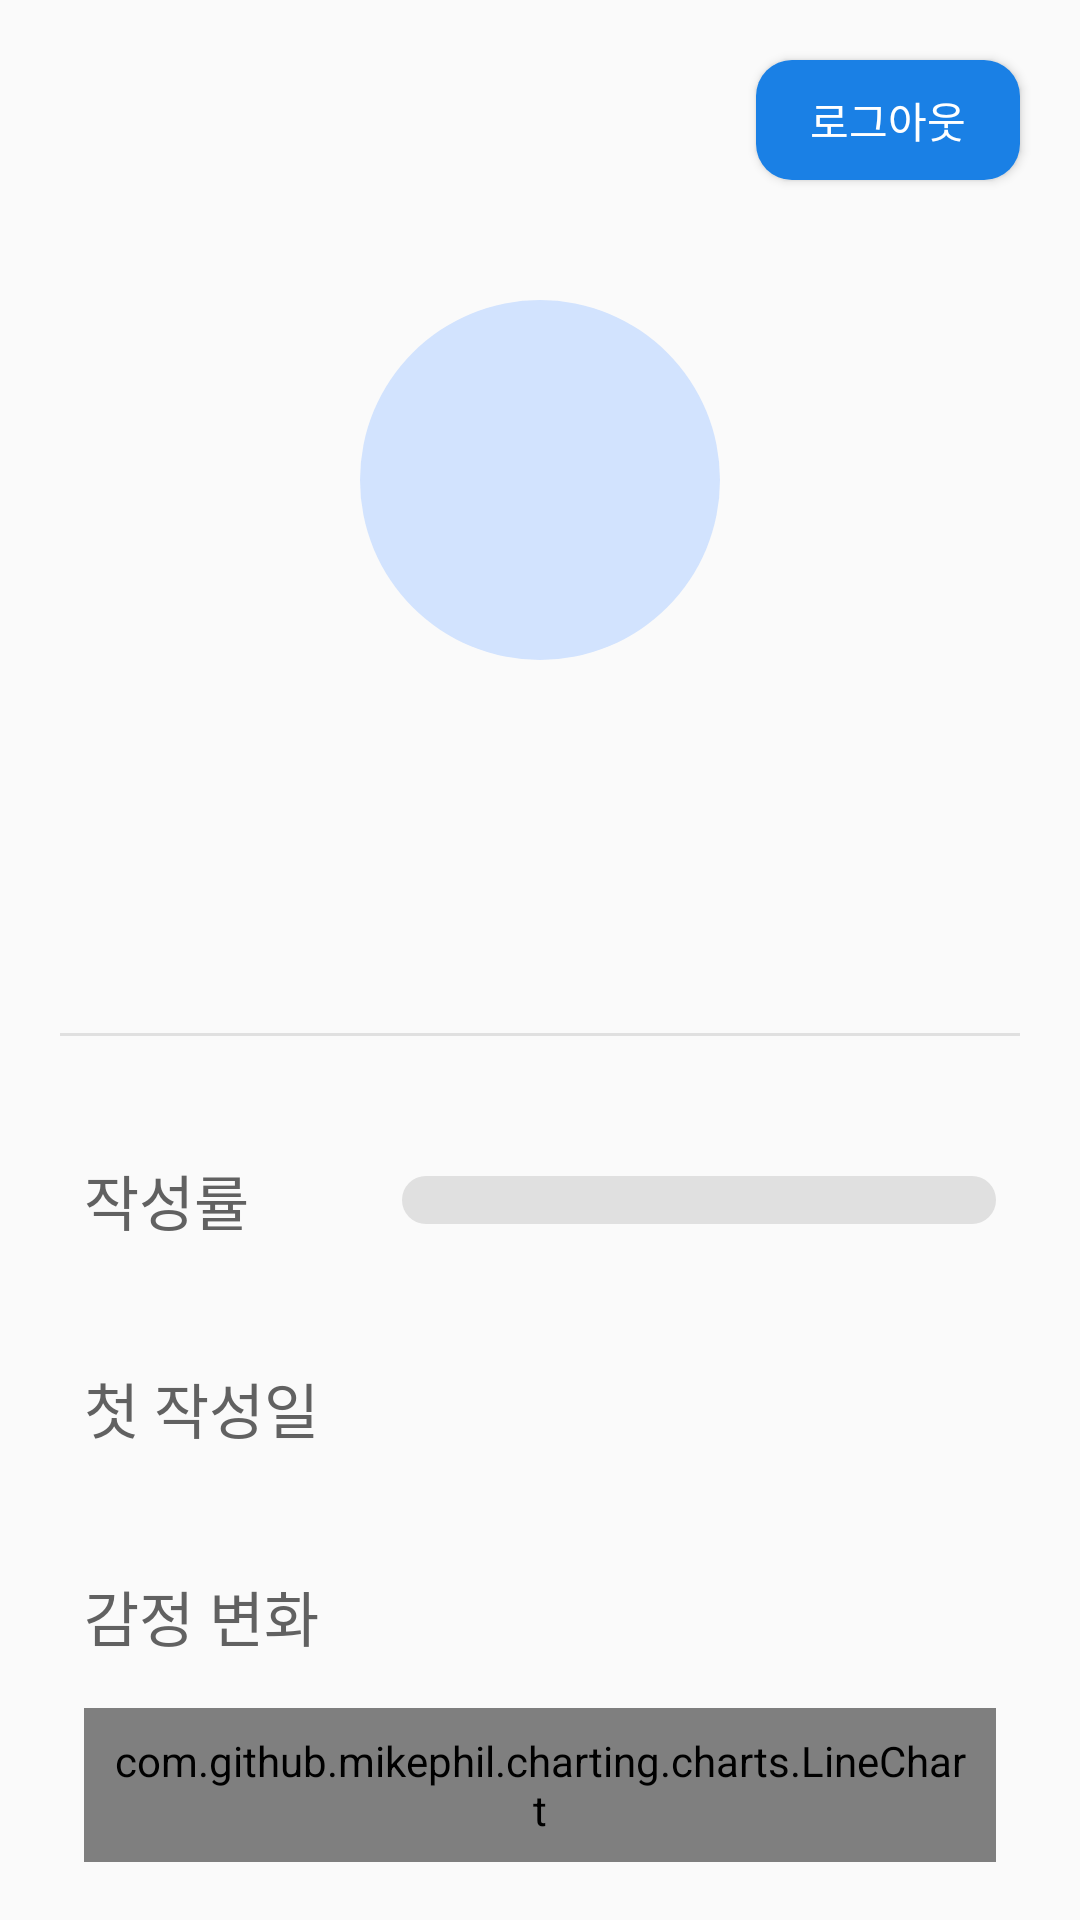

Here is an Android app screen rendered from its layout file. Give the layout XML and the strings, colors and styles it references.
<!-- AndroidManifest.xml: application theme Theme.EmoDiary -->
<!-- res/layout/fragment_profile.xml -->
<?xml version="1.0" encoding="utf-8"?>
<androidx.constraintlayout.widget.ConstraintLayout xmlns:android="http://schemas.android.com/apk/res/android"
    xmlns:app="http://schemas.android.com/apk/res-auto"
    xmlns:tools="http://schemas.android.com/tools"
    android:layout_width="match_parent"
    android:layout_height="match_parent">

    <androidx.core.widget.NestedScrollView
        android:layout_width="0dp"
        android:layout_height="0dp"
        app:layout_constraintBottom_toBottomOf="parent"
        app:layout_constraintEnd_toEndOf="parent"
        app:layout_constraintStart_toStartOf="parent"
        app:layout_constraintTop_toTopOf="parent">

        <androidx.constraintlayout.widget.ConstraintLayout
            android:layout_width="match_parent"
            android:layout_height="wrap_content">

            <androidx.appcompat.widget.AppCompatButton
                android:id="@+id/btnSignOut"
                android:layout_width="wrap_content"
                android:layout_height="40dp"
                android:layout_marginTop="20dp"
                android:layout_marginEnd="20dp"
                android:background="@drawable/rectangle_primary_rounded_12dp_ripple"
                android:fontFamily="@font/nanum_square_neo_bold"
                android:text="로그아웃"
                android:textColor="@color/white"
                android:textSize="14dp"
                app:layout_constraintEnd_toEndOf="parent"
                app:layout_constraintTop_toTopOf="parent" />

            <androidx.appcompat.widget.AppCompatImageView
                android:id="@+id/imgProfile"
                android:layout_width="120dp"
                android:layout_height="120dp"
                android:layout_marginTop="40dp"
                android:background="@drawable/oval_light_blue2"
                android:padding="24dp"
                android:tint="@color/white"
                app:layout_constraintEnd_toEndOf="parent"
                app:layout_constraintStart_toStartOf="parent"
                app:layout_constraintTop_toBottomOf="@+id/btnSignOut"
                app:srcCompat="@drawable/icon_profile" />

            <androidx.appcompat.widget.AppCompatTextView
                android:id="@+id/txtNickname"
                android:layout_width="wrap_content"
                android:layout_height="wrap_content"
                android:layout_marginTop="32dp"
                android:fontFamily="@font/nanum_square_neo_extra_bold"
                android:textColor="@color/dark_gray"
                android:textSize="24dp"
                app:layout_constraintEnd_toEndOf="@+id/imgProfile"
                app:layout_constraintStart_toStartOf="@+id/imgProfile"
                app:layout_constraintTop_toBottomOf="@+id/imgProfile"
                tools:text="닉네임" />

            <View
                android:id="@+id/divider"
                android:layout_width="0dp"
                android:layout_height="1dp"
                android:layout_marginHorizontal="20dp"
                android:layout_marginTop="60dp"
                android:background="@color/light_gray"
                app:layout_constraintEnd_toEndOf="parent"
                app:layout_constraintStart_toStartOf="parent"
                app:layout_constraintTop_toBottomOf="@+id/txtNickname" />

            <androidx.constraintlayout.widget.Guideline
                android:id="@+id/guideline"
                android:layout_width="wrap_content"
                android:layout_height="wrap_content"
                android:orientation="vertical"
                app:layout_constraintGuide_percent="0.35" />

            <androidx.appcompat.widget.AppCompatTextView
                android:id="@+id/progress"
                android:layout_width="0dp"
                android:layout_height="wrap_content"
                android:layout_marginStart="8dp"
                android:layout_marginTop="40dp"
                android:fontFamily="@font/nanum_square_neo_extra_bold"
                android:text="작성률"
                android:textColor="@color/dark_gray"
                android:textSize="20dp"
                app:layout_constraintEnd_toEndOf="@+id/guideline"
                app:layout_constraintStart_toStartOf="@+id/divider"
                app:layout_constraintTop_toBottomOf="@+id/divider" />

            <androidx.appcompat.widget.AppCompatTextView
                android:id="@+id/txtProgress"
                android:layout_width="wrap_content"
                android:layout_height="wrap_content"
                android:fontFamily="@font/nanum_square_neo_extra_bold"
                android:textColor="@color/blue"
                android:textSize="18dp"
                app:layout_constraintBottom_toBottomOf="@+id/progress"
                app:layout_constraintStart_toStartOf="@+id/guideline"
                app:layout_constraintTop_toTopOf="@+id/progress"
                tools:text="30%" />

            <com.google.android.material.progressindicator.LinearProgressIndicator
                android:id="@+id/progressIndicator"
                android:layout_width="0dp"
                android:layout_height="wrap_content"
                android:layout_marginHorizontal="8dp"
                android:indeterminate="false"
                android:max="100"
                android:min="0"
                app:indicatorColor="@color/blue"
                app:layout_constraintBottom_toBottomOf="@+id/progress"
                app:layout_constraintEnd_toEndOf="@+id/divider"
                app:layout_constraintStart_toEndOf="@+id/txtProgress"
                app:layout_constraintTop_toTopOf="@+id/progress"
                app:trackColor="@color/light_gray"
                app:trackCornerRadius="8dp"
                app:trackStopIndicatorSize="0dp"
                app:trackThickness="16dp"
                tools:progress="30" />

            <androidx.appcompat.widget.AppCompatTextView
                android:id="@+id/firstWritten"
                android:layout_width="0dp"
                android:layout_height="wrap_content"
                android:layout_marginStart="8dp"
                android:layout_marginTop="40dp"
                android:fontFamily="@font/nanum_square_neo_extra_bold"
                android:text="첫 작성일"
                android:textColor="@color/dark_gray"
                android:textSize="20dp"
                app:layout_constraintEnd_toEndOf="@+id/guideline"
                app:layout_constraintStart_toStartOf="@+id/divider"
                app:layout_constraintTop_toBottomOf="@+id/progress" />

            <androidx.appcompat.widget.AppCompatTextView
                android:id="@+id/txtFirstWritten"
                android:layout_width="0dp"
                android:layout_height="wrap_content"
                android:layout_marginEnd="8dp"
                android:fontFamily="@font/nanum_square_neo_extra_bold"
                android:textColor="@color/gray"
                android:textSize="18dp"
                app:layout_constraintBottom_toBottomOf="@+id/firstWritten"
                app:layout_constraintEnd_toEndOf="@+id/divider"
                app:layout_constraintStart_toStartOf="@+id/guideline"
                app:layout_constraintTop_toTopOf="@+id/firstWritten"
                tools:text="2024.07.23 (화)" />

            <androidx.appcompat.widget.AppCompatTextView
                android:id="@+id/emoChange"
                android:layout_width="0dp"
                android:layout_height="wrap_content"
                android:layout_marginStart="8dp"
                android:layout_marginTop="40dp"
                android:fontFamily="@font/nanum_square_neo_extra_bold"
                android:text="감정 변화"
                android:textColor="@color/dark_gray"
                android:textSize="20dp"
                app:layout_constraintEnd_toEndOf="@+id/guideline"
                app:layout_constraintStart_toStartOf="@+id/divider"
                app:layout_constraintTop_toBottomOf="@+id/firstWritten" />

            <com.github.mikephil.charting.charts.LineChart
                android:id="@+id/lineChart"
                android:layout_width="0dp"
                android:layout_height="wrap_content"
                android:layout_marginHorizontal="8dp"
                android:layout_marginVertical="16dp"
                android:background="@drawable/rectangle_light_gray_rounded_12dp"
                android:padding="8dp"
                app:layout_constraintBottom_toBottomOf="parent"
                app:layout_constraintEnd_toEndOf="@+id/divider"
                app:layout_constraintStart_toStartOf="@+id/divider"
                app:layout_constraintTop_toBottomOf="@+id/emoChange" />

        </androidx.constraintlayout.widget.ConstraintLayout>

    </androidx.core.widget.NestedScrollView>

</androidx.constraintlayout.widget.ConstraintLayout>
<!-- resources referenced by this layout -->
<resources>
  <color name="blue">#6491EC</color>
  <color name="dark_gray">#616161</color>
  <color name="gray">#9E9E9E</color>
  <color name="light_gray">#E0E0E0</color>
  <color name="white">#FFFFFF</color>
  <!-- drawable oval_light_blue2 (drawable) -->
  <?xml version="1.0" encoding="utf-8"?>
  <shape xmlns:android="http://schemas.android.com/apk/res/android" android:shape="oval">
      <solid android:color="@color/light_blue2" />
  </shape>
  <!-- drawable rectangle_light_gray_rounded_12dp (drawable) -->
  <?xml version="1.0" encoding="utf-8"?>
  <shape xmlns:android="http://schemas.android.com/apk/res/android" android:shape="rectangle">
      <solid android:color="@color/light_gray" />
      <corners android:radius="12dp" />
  </shape>
  <!-- drawable rectangle_primary_rounded_12dp_ripple (drawable) -->
  <?xml version="1.0" encoding="utf-8"?>
  <ripple xmlns:android="http://schemas.android.com/apk/res/android"
      android:color="?android:attr/colorControlHighlight">
      <item>
          <shape android:shape="rectangle">
              <solid android:color="@color/colorPrimary" />
              <corners android:radius="12dp" />
          </shape>
      </item>
  </ripple>
  <style name="Theme.EmoDiary" parent="Base.Theme.EmoDiary" />
  <color name="light_blue2">#D2E3FE</color>
  <color name="colorPrimary">#1A80E5</color>
  <style name="Base.Theme.EmoDiary" parent="Theme.Material3.DayNight.NoActionBar">
          <item name="colorPrimary">@color/colorPrimary</item>
          <item name="colorOnPrimary">@color/colorOnPrimary</item>
          <item name="colorSecondary">@color/colorSecondary</item>
          <item name="colorOnSecondary">@color/colorOnSecondary</item>
          <item name="colorSurface">@color/colorSurface</item>
          <item name="colorOutlineVariant">@color/colorOutlineVariant</item>
  
          <item name="android:colorBackground">@color/lighter_gray</item>
          <item name="android:textColorHighlight">@color/light_blue</item>
  
          <item name="android:windowLightStatusBar">true</item>
          <item name="android:windowIsTranslucent">true</item>
          <item name="elevationOverlayEnabled">false</item>
          <item name="android:statusBarColor">@android:color/transparent</item>
          <item name="homeAsUpIndicator">@drawable/icon_arrow_left2</item>
      </style>
  <color name="colorOnPrimary">#000000</color>
  <color name="colorSecondary">#1A80E5</color>
  <color name="colorOnSecondary">#FFFFFF</color>
  <color name="colorSurface">#FFFFFF</color>
  <color name="colorOutlineVariant">#E0E0E0</color>
  <color name="lighter_gray">#FAFAFA</color>
  <color name="light_blue">#BCD3FD</color>
  <!-- drawable icon_arrow_left2 (drawable) -->
  <vector xmlns:android="http://schemas.android.com/apk/res/android" android:height="24dp" android:viewportHeight="24" android:viewportWidth="24" android:width="24dp">
        
      <path android:fillColor="#1A80E5" android:pathData="M16.18,3.269C15.789,2.878 15.156,2.878 14.765,3.269L8.121,9.913C6.95,11.085 6.949,12.983 8.12,14.155L14.69,20.73C15.081,21.121 15.714,21.121 16.104,20.73C16.495,20.34 16.495,19.707 16.104,19.316L9.532,12.744C9.142,12.354 9.142,11.72 9.532,11.33L16.18,4.683C16.57,4.292 16.57,3.659 16.18,3.269Z"/>
      
  </vector>
</resources>
